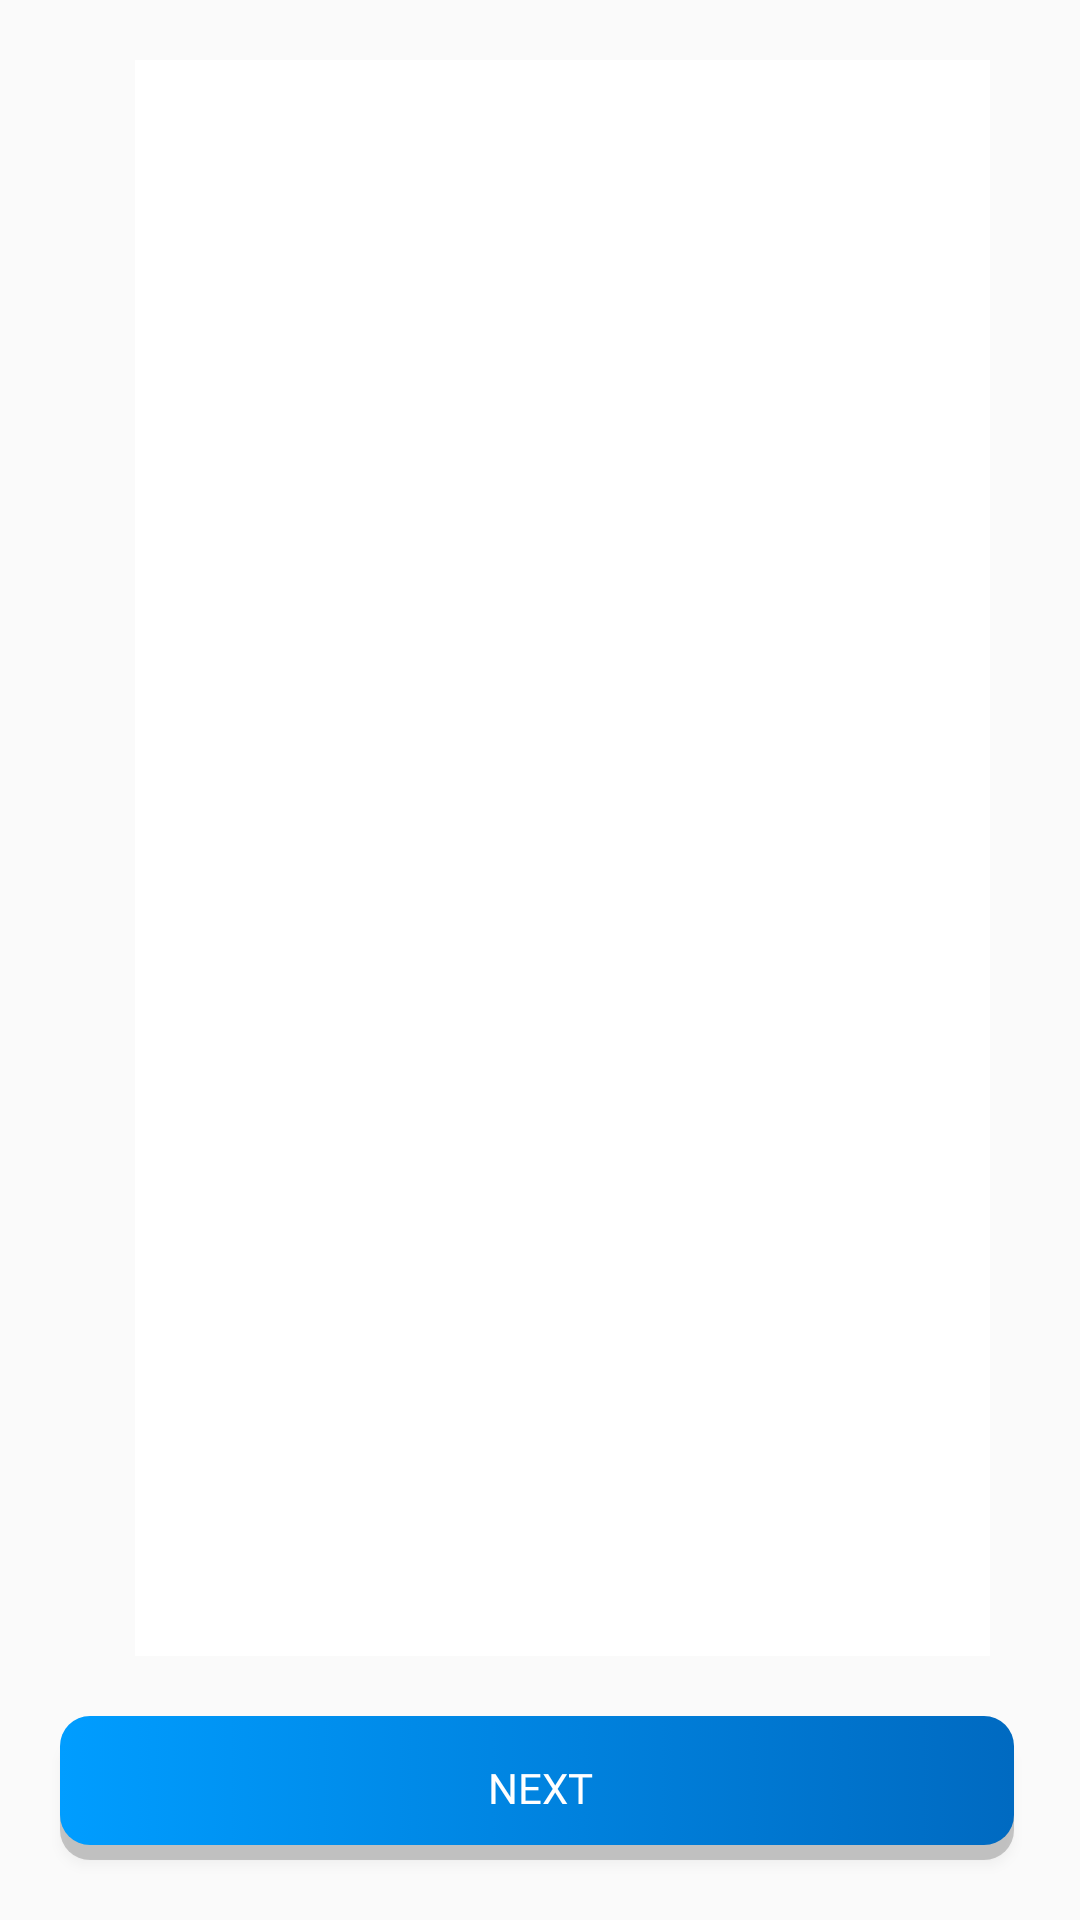

Here is an Android app screen rendered from its layout file. Give the layout XML and the strings, colors and styles it references.
<!-- AndroidManifest.xml: application theme AppTheme -->
<!-- res/layout/activity_welcome.xml -->
<?xml version="1.0" encoding="utf-8"?>
<androidx.constraintlayout.widget.ConstraintLayout
    xmlns:android="http://schemas.android.com/apk/res/android"
    xmlns:app="http://schemas.android.com/apk/res-auto"
    xmlns:tools="http://schemas.android.com/tools"
    android:layout_width="match_parent"
    android:layout_height="match_parent"
    tools:context=".WelcomeActivity">

    <androidx.recyclerview.widget.RecyclerView
        android:id="@+id/interestsView"
        android:layout_marginStart="45dp"
        android:layout_marginEnd="30dp"
        android:layout_marginTop="20dp"
        android:layout_marginBottom="20dp"
        android:layout_width="match_parent"
        android:layout_height="0dp"
        android:background="#fff"
        tools:listitem="@layout/list_layout"
        tools:itemCount="3"
        app:layout_constraintBottom_toTopOf="@+id/button"
        app:layout_constraintTop_toTopOf="parent" />

    <Button
        android:id="@+id/button"
        android:layout_width="match_parent"
        android:layout_height="wrap_content"
        android:layout_margin="20dp"
        android:background="@drawable/button_round"
        android:fontFamily="@font/cabin_regular"
        android:text="Next"
        android:textColor="#FFF"
        app:layout_constraintBottom_toBottomOf="parent" />

</androidx.constraintlayout.widget.ConstraintLayout>
<!-- res/layout/list_layout.xml (included above) -->
<?xml version="1.0" encoding="utf-8"?>
<androidx.cardview.widget.CardView xmlns:android="http://schemas.android.com/apk/res/android"
    xmlns:app="http://schemas.android.com/apk/res-auto"
    xmlns:tools="http://schemas.android.com/tools"
    android:orientation="vertical"
    android:layout_width="150dp"
    android:layout_height="150dp"
    app:cardCornerRadius="5dp"
    app:cardUseCompatPadding="true"
    app:cardElevation="5dp">
    <FrameLayout
        android:layout_width="match_parent"
        android:layout_height="match_parent">
        <FrameLayout
            android:layout_width="match_parent"
            android:layout_height="wrap_content">

            <ImageView
                android:id="@+id/list_back"
                android:layout_width="match_parent"
                android:layout_height="230dp"
                android:adjustViewBounds="true"
                android:scaleType="centerCrop"
                android:src="@drawable/medical" />

            <View
                android:layout_width="match_parent"
                android:layout_height="match_parent"
                android:background="@drawable/gradient_image" />

        </FrameLayout>
        <TextView
            android:id="@+id/listText"
            android:layout_width="match_parent"
            android:layout_height="wrap_content"
            android:text="Test"
            android:textAlignment="center"
            android:textColor="#fff"
            android:fontFamily="@font/cabin_regular"
            android:textStyle="bold"
            android:layout_gravity="center"
            android:textSize="30dp"
            app:layout_constraintBottom_toBottomOf="parent"
            app:layout_constraintTop_toTopOf="parent" />

    </FrameLayout>

</androidx.cardview.widget.CardView>
<!-- resources referenced by this layout -->
<resources>
  <!-- drawable button_round (drawable) -->
  <?xml version="1.0" encoding="utf-8"?>
  <selector  xmlns:android="http://schemas.android.com/apk/res/android">
      <item android:state_pressed="true">
          <layer-list>
              <item android:right="2dp" android:top="5dp">
                  <shape>
                      <solid android:color="#33000000" />
                      <corners android:radius="10dp" />
  
                  </shape>
              </item>
              <item android:bottom="5dp"  android:right="2dp">
                  <shape android:shape="rectangle">
                      <gradient
                          android:startColor="#023865"
                          android:endColor="#01558A"
                          android:angle="180" />
                      <corners android:radius="10dp"/>
                  </shape>
              </item>
          </layer-list>
      </item>
  
      <item>
          <layer-list>
              <item android:right="2dp" android:top="5dp">
                  <shape>
                      <solid android:color="#33000000" />
                      <corners android:radius="10dp" />
                  </shape>
              </item>
              
              <item android:bottom="5dp"  android:right="2dp">
                  <shape android:shape="rectangle">
                      <gradient
                          android:startColor="#006AC1"
                          android:endColor="#009DFF"
                          android:angle="180" />
                      <corners android:radius="10dp"/>
                  </shape>
              </item>
          </layer-list>
      </item>
  </selector>
  <!-- drawable gradient_image (drawable) -->
  <?xml version="1.0" encoding="utf-8"?>
  <shape xmlns:android="http://schemas.android.com/apk/res/android"
      android:shape="rectangle" >
  
      <gradient
          android:angle="90"
          android:endColor="#004B4B4B"
          android:startColor="#111111"
          android:centerColor="#802A2A2A"
          />
  
      <corners android:radius="0dp" />
  </shape>
  <!-- drawable medical: jpg bitmap (drawable-v24, 52025 bytes) -->
  <style name="AppTheme" parent="Theme.AppCompat.Light.NoActionBar">
          
          <item name="colorPrimary">@color/colorPrimary</item>
          <item name="colorPrimaryDark">@color/colorPrimaryDark</item>
          <item name="colorAccent">@color/colorAccent</item>
      </style>
  <!-- not gathered from this repository: default colours our renderer supplied (Android Studio template values) -->
  <color name="colorPrimary">#FF6200EE</color>
  <color name="colorPrimaryDark">#FF3700B3</color>
  <color name="colorAccent">#FF03DAC5</color>
</resources>
